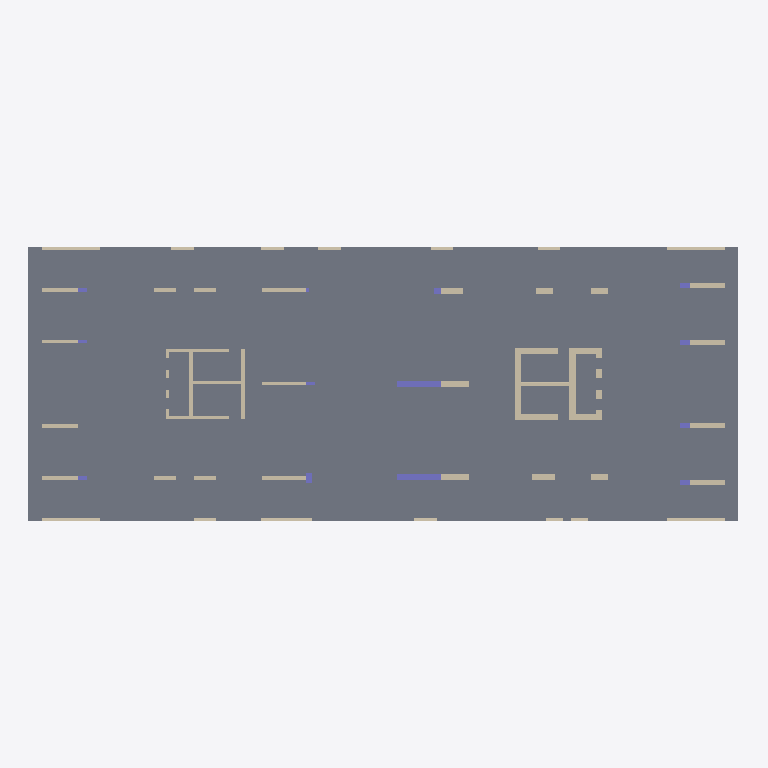
Plan cut of the same IFC building model at storey 'Healt Club' (level -4.00 m, cut at -2.60 m), seen from above with north up, elements coloured by IFC class (only those large enough to see are counted): 54 walls (beige), 10 columns (violet), 1 slab (grey). Cut surfaces are drawn darker.
Extent 63.5 m × 30.5 m × 174.0 m (x, y, z). Storeys (40): Basment at -24.00 m; Ground Floor at -20.00 m; Parking P1 at -16.00 m; Parking P2 at -12.00 m; Parking P3 at -8.00 m; Healt Club at -4.00 m; Level 1 at 0.00 m; Level 2 at 4.00 m; Level 3 at 8.00 m; Level 4 at 12.00 m; Level 5 at 16.00 m; Level 6 at 20.00 m; Level 7 at 24.00 m; Level 8 at 28.00 m; Level 9 at 32.00 m; Level 10 at 36.00 m. Elements (1662): 1292 IfcWallStandardCase, 305 IfcSlab, 65 IfcColumn.

HEADER;
FILE_DESCRIPTION(('ViewDefinition [CoordinationView_V2.0]','RevitIdentifiers [ContentGUID: 93f62d83-c2cd-47d8-8d2d-17a9ea2ad7c8, VersionGUID: 530100e7-c420-4f43-87bf-632c846331ff, NumberOfSaves: 27]','CoordinateReference [CoordinateBase: Shared Coordinates, ProjectSite: Default Site]'),'2;1');
FILE_NAME('STR-FT-Column .ifc','2026-02-24T10:40:01+07:00',(''),(''),'ODA SDAI 25.12','Autodesk Revit 26.1.0.35 (ENU) - IFC 26.1.0.23','');
FILE_SCHEMA(('IFC2X3'));
ENDSEC;
DATA;
#29=IFCPROJECT('2JzYs3mir7s8qj5waLrIWu',#18,'0001',$,$,'Project Name','Project Status',(#24),#83338);
#196=IFCSITE('2JzYs3mir7s8qj5waLrIWw',#18,'Default',$,$,#195,$,$,.ELEMENT.,(42,21,31,181945),(-71,-3,-24,-263305),0.0,$,$);
#34=IFCBUILDING('2JzYs3mir7s8qj5waLrIWv',#18,'',$,$,#32,$,'',.ELEMENT.,$,$,#33);
#38=IFCBUILDINGSTOREY('0Uh$yk9cb6jQdLO3Il0z$O',#18,'Basment',$,'Level:8mm Head',#37,$,'Basment',.ELEMENT.,-24000.000000002903);
#42=IFCBUILDINGSTOREY('0Uh$yk9cb6jQdLO3Il0zvQ',#18,'Ground Floor',$,'Level:8mm Head',#41,$,'Ground Floor',.ELEMENT.,-20000.00000000242);
#46=IFCBUILDINGSTOREY('0Uh$yk9cb6jQdLO3Il0zvO',#18,'Parking P1',$,'Level:8mm Head',#45,$,'Parking P1',.ELEMENT.,-16000.000000001935);
#50=IFCBUILDINGSTOREY('0Uh$yk9cb6jQdLO3Il0zvU',#18,'Parking P2',$,'Level:8mm Head',#49,$,'Parking P2',.ELEMENT.,-12000.000000001452);
#54=IFCBUILDINGSTOREY('0Uh$yk9cb6jQdLO3Il0zvS',#18,'Parking P3',$,'Level:8mm Head',#53,$,'Parking P3',.ELEMENT.,-8000.000000000969);
#58=IFCBUILDINGSTOREY('0Uh$yk9cb6jQdLO3Il0zvY',#18,'Healt Club',$,'Level:8mm Head',#57,$,'Healt Club',.ELEMENT.,-4000.0000000004843);
#61=IFCBUILDINGSTOREY('3Zu5Bv0LOHrPC10026FoQQ',#18,'Level 1',$,'Level:8mm Head',#60,$,'Level 1',.ELEMENT.,0.0);
#65=IFCBUILDINGSTOREY('15Z0v90RiHrPC20026FoKR',#18,'Level 2',$,'Level:8mm Head',#64,$,'Level 2',.ELEMENT.,3999.9999999999577);
#69=IFCBUILDINGSTOREY('3_Tx98ijfFVvywgEWBI9C8',#18,'Level 3',$,'Level:8mm Head',#68,$,'Level 3',.ELEMENT.,8000.000000000663);
#73=IFCBUILDINGSTOREY('3_Tx98ijfFVvywgEWBI9CA',#18,'Level 4',$,'Level:8mm Head',#72,$,'Level 4',.ELEMENT.,12000.000000001426);
#77=IFCBUILDINGSTOREY('3_Tx98ijfFVvywgEWBI9CC',#18,'Level 5',$,'Level:8mm Head',#76,$,'Level 5',.ELEMENT.,16000.00000000219);
#81=IFCBUILDINGSTOREY('3_Tx98ijfFVvywgEWBI9CE',#18,'Level 6',$,'Level:8mm Head',#80,$,'Level 6',.ELEMENT.,20000.000000002954);
#85=IFCBUILDINGSTOREY('3_Tx98ijfFVvywgEWBI9C0',#18,'Level 7',$,'Level:8mm Head',#84,$,'Level 7',.ELEMENT.,24000.00000000372);
#89=IFCBUILDINGSTOREY('3_Tx98ijfFVvywgEWBI9C2',#18,'Level 8',$,'Level:8mm Head',#88,$,'Level 8',.ELEMENT.,28000.00000000449);
#93=IFCBUILDINGSTOREY('3_Tx98ijfFVvywgEWBI9C4',#18,'Level 9',$,'Level:8mm Head',#92,$,'Level 9',.ELEMENT.,32000.000000005257);
#97=IFCBUILDINGSTOREY('3_Tx98ijfFVvywgEWBI9C6',#18,'Level 10',$,'Level:8mm Head',#96,$,'Level 10',.ELEMENT.,36000.000000006024);
#101=IFCBUILDINGSTOREY('3_Tx98ijfFVvywgEWBI9CO',#18,'Level 11',$,'Level:8mm Head',#100,$,'Level 11',.ELEMENT.,40000.000000006796);
#105=IFCBUILDINGSTOREY('3_Tx98ijfFVvywgEWBI9CQ',#18,'Level 12',$,'Level:8mm Head',#104,$,'Level 12',.ELEMENT.,44000.00000000757);
#109=IFCBUILDINGSTOREY('3_Tx98ijfFVvywgEWBI9CS',#18,'Level 13',$,'Level:8mm Head',#108,$,'Level 13',.ELEMENT.,48000.00000000834);
#113=IFCBUILDINGSTOREY('3_Tx98ijfFVvywgEWBI9CU',#18,'Level 14',$,'Level:8mm Head',#112,$,'Level 14',.ELEMENT.,52000.00000000911);
#117=IFCBUILDINGSTOREY('3_Tx98ijfFVvywgEWBI9CG',#18,'Level 15',$,'Level:8mm Head',#116,$,'Level 15',.ELEMENT.,56000.00000000988);
#121=IFCBUILDINGSTOREY('3_Tx98ijfFVvywgEWBI9CI',#18,'Level 16',$,'Level:8mm Head',#120,$,'Level 16',.ELEMENT.,60000.00000001065);
#125=IFCBUILDINGSTOREY('3_Tx98ijfFVvywgEWBI9CK',#18,'Level 17',$,'Level:8mm Head',#124,$,'Level 17',.ELEMENT.,64000.00000001142);
#129=IFCBUILDINGSTOREY('3_Tx98ijfFVvywgEWBI9CM',#18,'Level 18',$,'Level:8mm Head',#128,$,'Level 18',.ELEMENT.,68000.0000000122);
#133=IFCBUILDINGSTOREY('3_Tx98ijfFVvywgEWBI9Ce',#18,'Level 19',$,'Level:8mm Head',#132,$,'Level 19',.ELEMENT.,72000.00000001297);
#137=IFCBUILDINGSTOREY('3_Tx98ijfFVvywgEWBI9Cg',#18,'Level 20',$,'Level:8mm Head',#136,$,'Level 20',.ELEMENT.,76000.00000001374);
#141=IFCBUILDINGSTOREY('3_Tx98ijfFVvywgEWBI9Ci',#18,'Level 21',$,'Level:8mm Head',#140,$,'Level 21',.ELEMENT.,80000.00000001451);
#145=IFCBUILDINGSTOREY('3_Tx98ijfFVvywgEWBI9Ck',#18,'Level 22',$,'Level:8mm Head',#144,$,'Level 22',.ELEMENT.,84000.00000001528);
#149=IFCBUILDINGSTOREY('3_Tx98ijfFVvywgEWBI9CW',#18,'Level 23',$,'Level:8mm Head',#148,$,'Level 23',.ELEMENT.,88000.00000001605);
#153=IFCBUILDINGSTOREY('3_Tx98ijfFVvywgEWBI9CY',#18,'Level 24',$,'Level:8mm Head',#152,$,'Level 24',.ELEMENT.,92000.00000001682);
#157=IFCBUILDINGSTOREY('3_Tx98ijfFVvywgEWBI9Ca',#18,'Level 25',$,'Level:8mm Head',#156,$,'Level 25',.ELEMENT.,96000.0000000176);
#161=IFCBUILDINGSTOREY('3_Tx98ijfFVvywgEWBI9Cc',#18,'Level 26',$,'Level:8mm Head',#160,$,'Level 26',.ELEMENT.,100000.00000001836);
#165=IFCBUILDINGSTOREY('3_Tx98ijfFVvywgEWBI9Cu',#18,'Level 27',$,'Level:8mm Head',#164,$,'Level 27',.ELEMENT.,104000.00000001914);
#169=IFCBUILDINGSTOREY('3_Tx98ijfFVvywgEWBI9Cw',#18,'Level 28',$,'Level:8mm Head',#168,$,'Level 28',.ELEMENT.,108000.0000000199);
#173=IFCBUILDINGSTOREY('3_Tx98ijfFVvywgEWBI9Cy',#18,'Level 29',$,'Level:8mm Head',#172,$,'Level 29',.ELEMENT.,112000.00000002068);
#177=IFCBUILDINGSTOREY('3_Tx98ijfFVvywgEWBI9C_',#18,'Level 30',$,'Level:8mm Head',#176,$,'Level 30',.ELEMENT.,116000.00000002145);
#181=IFCBUILDINGSTOREY('38MUX1rwn0lwgCcDUwNz7w',#18,'Level 31',$,'Level:8mm Head',#180,$,'Level 31',.ELEMENT.,120000.00000002222);
#185=IFCBUILDINGSTOREY('38MUX1rwn0lwgCcDUwNz7u',#18,'Level 32',$,'Level:8mm Head',#184,$,'Level 32',.ELEMENT.,124000.00000002299);
#189=IFCBUILDINGSTOREY('38MUX1rwn0lwgCcDUwNz66',#18,'Level 33',$,'Level:8mm Head',#188,$,'Level 33',.ELEMENT.,128000.00000002376);
#193=IFCBUILDINGSTOREY('38MUX1rwn0lwgCcDUwNz64',#18,'Rooftop',$,'Level:8mm Head',#192,$,'Rooftop',.ELEMENT.,132000.00000002453);
#36214=IFCSLAB('11aZ9YrOjEj83EFMZfgo3I',#18,'Foundation Slab:150mm Foundation Slab:381398',$,'Foundation Slab:150mm Foundation Slab',#36204,#36213,'381398',.BASESLAB.);
#30176=IFCWALLSTANDARDCASE('0Uh$yk9cb6jQdLO3Il0zkE',#18,'Basic Wall:Structural Wall - 600mm:380851',$,'Basic Wall:Structural Wall - 600mm',#30164,#30168,'380851');
#30084=IFCWALLSTANDARDCASE('0Uh$yk9cb6jQdLO3Il0zkI',#18,'Basic Wall:Structural Wall - 500mm:380847',$,'Basic Wall:Structural Wall - 500mm',#30072,#30076,'380847');
#29716=IFCWALLSTANDARDCASE('0Uh$yk9cb6jQdLO3Il0zkY',#18,'Basic Wall:Structural Wall - 300mm:380831',$,'Basic Wall:Structural Wall - 300mm',#29704,#29708,'380831');
#36068=IFCCOLUMN('0Uh$yk9cb6jQdLO3Il0yKn',#18,'M_Concrete-Rectangular-Column:500 x 3900mm:381196',$,'M_Concrete-Rectangular-Column:500 x 3900mm',#36067,#36064,'381196');
#36083=IFCCOLUMN('0Uh$yk9cb6jQdLO3Il0yKm',#18,'M_Concrete-Rectangular-Column:500 x 3900mm:381197',$,'M_Concrete-Rectangular-Column:500 x 3900mm',#36082,#36079,'381197');
#29578=IFCWALLSTANDARDCASE('0Uh$yk9cb6jQdLO3Il0zka',#18,'Basic Wall:Structural Wall - 300mm:380825',$,'Basic Wall:Structural Wall - 300mm',#29566,#29570,'380825');
#30130=IFCWALLSTANDARDCASE('0Uh$yk9cb6jQdLO3Il0zkC',#18,'Basic Wall:Structural Wall - 500mm:380849',$,'Basic Wall:Structural Wall - 500mm',#30118,#30122,'380849');
#30107=IFCWALLSTANDARDCASE('0Uh$yk9cb6jQdLO3Il0zkD',#18,'Basic Wall:Structural Wall - 500mm:380848',$,'Basic Wall:Structural Wall - 500mm',#30095,#30099,'380848');
#29555=IFCWALLSTANDARDCASE('0Uh$yk9cb6jQdLO3Il0zkb',#18,'Basic Wall:Structural Wall - 300mm:380824',$,'Basic Wall:Structural Wall - 300mm',#29543,#29547,'380824');
#29670=IFCWALLSTANDARDCASE('0Uh$yk9cb6jQdLO3Il0zkW',#18,'Basic Wall:Structural Wall - 300mm:380829',$,'Basic Wall:Structural Wall - 300mm',#29658,#29662,'380829');
#29463=IFCWALLSTANDARDCASE('0Uh$yk9cb6jQdLO3Il0zkf',#18,'Basic Wall:Structural Wall - 300mm:380820',$,'Basic Wall:Structural Wall - 300mm',#29451,#29455,'380820');
#29509=IFCWALLSTANDARDCASE('0Uh$yk9cb6jQdLO3Il0zkh',#18,'Basic Wall:Structural Wall - 300mm:380822',$,'Basic Wall:Structural Wall - 300mm',#29497,#29501,'380822');
#29923=IFCWALLSTANDARDCASE('0Uh$yk9cb6jQdLO3Il0zkL',#18,'Basic Wall:Structural Wall - 500mm:380840',$,'Basic Wall:Structural Wall - 500mm',#29911,#29915,'380840');
#29946=IFCWALLSTANDARDCASE('0Uh$yk9cb6jQdLO3Il0zkK',#18,'Basic Wall:Structural Wall - 500mm:380841',$,'Basic Wall:Structural Wall - 500mm',#29934,#29938,'380841');
#29992=IFCWALLSTANDARDCASE('0Uh$yk9cb6jQdLO3Il0zkM',#18,'Basic Wall:Structural Wall - 500mm:380843',$,'Basic Wall:Structural Wall - 500mm',#29980,#29984,'380843');
#29969=IFCWALLSTANDARDCASE('0Uh$yk9cb6jQdLO3Il0zkN',#18,'Basic Wall:Structural Wall - 500mm:380842',$,'Basic Wall:Structural Wall - 500mm',#29957,#29961,'380842');
#34579=IFCWALLSTANDARDCASE('0Uh$yk9cb6jQdLO3Il0yJm',#18,'Basic Wall:Structural Wall - 250mm:381133',$,'Basic Wall:Structural Wall - 250mm',#34567,#34571,'381133');
#35261=IFCWALLSTANDARDCASE('0Uh$yk9cb6jQdLO3Il0yJN',#18,'Basic Wall:Structural Wall - 250mm:381162',$,'Basic Wall:Structural Wall - 250mm',#35249,#35253,'381162');
#35284=IFCWALLSTANDARDCASE('0Uh$yk9cb6jQdLO3Il0yJM',#18,'Basic Wall:Structural Wall - 250mm:381163',$,'Basic Wall:Structural Wall - 250mm',#35272,#35276,'381163');
#35422=IFCWALLSTANDARDCASE('0Uh$yk9cb6jQdLO3Il0yJC',#18,'Basic Wall:Structural Wall - 250mm:381169',$,'Basic Wall:Structural Wall - 250mm',#35410,#35414,'381169');
#29854=IFCWALLSTANDARDCASE('0Uh$yk9cb6jQdLO3Il0zkO',#18,'Basic Wall:Structural Wall - 500mm:380837',$,'Basic Wall:Structural Wall - 500mm',#29842,#29846,'380837');
#30061=IFCWALLSTANDARDCASE('0Uh$yk9cb6jQdLO3Il0zkJ',#18,'Basic Wall:Structural Wall - 500mm:380846',$,'Basic Wall:Structural Wall - 500mm',#30049,#30053,'380846');
#35169=IFCWALLSTANDARDCASE('0Uh$yk9cb6jQdLO3Il0yJR',#18,'Basic Wall:Structural Wall - 250mm:381158',$,'Basic Wall:Structural Wall - 250mm',#35157,#35161,'381158');
#29371=IFCWALLSTANDARDCASE('0Uh$yk9cb6jQdLO3Il0zkj',#18,'Basic Wall:Structural Wall - 300mm:380816',$,'Basic Wall:Structural Wall - 300mm',#29359,#29363,'380816');
#30015=IFCWALLSTANDARDCASE('0Uh$yk9cb6jQdLO3Il0zkH',#18,'Basic Wall:Structural Wall - 500mm:380844',$,'Basic Wall:Structural Wall - 500mm',#30003,#30007,'380844');
#29808=IFCWALLSTANDARDCASE('0Uh$yk9cb6jQdLO3Il0zkU',#18,'Basic Wall:Structural Wall - 300mm:380835',$,'Basic Wall:Structural Wall - 300mm',#29796,#29800,'380835');
#35192=IFCWALLSTANDARDCASE('0Uh$yk9cb6jQdLO3Il0yJQ',#18,'Basic Wall:Structural Wall - 250mm:381159',$,'Basic Wall:Structural Wall - 250mm',#35180,#35184,'381159');
#35146=IFCWALLSTANDARDCASE('0Uh$yk9cb6jQdLO3Il0yJO',#18,'Basic Wall:Structural Wall - 250mm:381157',$,'Basic Wall:Structural Wall - 250mm',#35134,#35138,'381157');
#35879=IFCWALLSTANDARDCASE('0Uh$yk9cb6jQdLO3Il0yKv',#18,'Basic Wall:Structural Wall - 350mm:381188',$,'Basic Wall:Structural Wall - 350mm',#35867,#35871,'381188');
ENDSEC;
